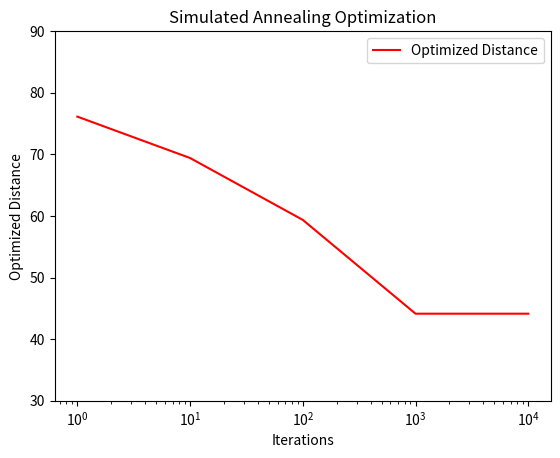

Write Python code to recreate this figure.
import numpy as np
import matplotlib.pyplot as plt

def calculate_travel_distance(layout):
    storage_coords = np.argwhere(layout == 1)
    num_storage = len(storage_coords)

    if num_storage < 2:
        return 0
    
    total_distance = 0
    for i in range(num_storage - 1):
        for j in range(i + 1, num_storage):
            distance = np.linalg.norm(storage_coords[i] - storage_coords[j])
            total_distance += distance
    
    return total_distance

def acceptance_probability(current_distance, new_distance, temperature):
    if new_distance < current_distance:
        return 1.0
    return np.exp((current_distance - new_distance) / temperature)

def explore_layout(layout):
    new_layout = np.copy(layout)
    row1, col1 = np.random.randint(layout.shape[0]), np.random.randint(layout.shape[1])
    row2, col2 = np.random.randint(layout.shape[0]), np.random.randint(layout.shape[1])
    new_layout[row1, col1], new_layout[row2, col2] = new_layout[row2, col2], new_layout[row1, col1]
    return new_layout

def simulated_annealing(initial_layout, temperature, cooling_rate, iterations):
    current_layout = np.copy(initial_layout)
    current_distance = calculate_travel_distance(current_layout)

    for _ in range(iterations):
        new_layout = explore_layout(current_layout)
        new_distance = calculate_travel_distance(new_layout)

        if acceptance_probability(current_distance, new_distance, temperature) > np.random.rand():
            current_layout = np.copy(new_layout)
            current_distance = new_distance

        temperature *= cooling_rate

    return current_layout

initial_layout = np.array([
    [1, 0, 0, 1, 1],
    [0, 1, 0, 0, 0],
    [1, 0, 1, 0, 0],
    [1, 0, 0, 1, 0],
])

initial_temperature = 100.0
cooling_rate = 0.99
iteration_values = [10, 100, 1000, 10000]

for iteration in iteration_values:
    optimized_layout = simulated_annealing(initial_layout, initial_temperature, cooling_rate, iteration)

    initial_distance = calculate_travel_distance(initial_layout)
    optimized_distance = calculate_travel_distance(optimized_layout)

    print(f"\n No. of iterations: {iteration}\n")
    print("------Initial Layout-------")
    print(initial_layout)
    print("\nInitial Travel Distance:", initial_distance)
    print("\n-------Optimized Layout--------")
    print(optimized_layout)
    print("Optimized Travel Distance:", optimized_distance)

results = []
results.append(calculate_travel_distance(initial_layout))
index1 = [1,2,3,4,5]
index = [1,10,100,1000,10000]
for iterations in iteration_values:
    optimized_layout = simulated_annealing(initial_layout, initial_temperature, cooling_rate, iterations)
    optimized_distances = calculate_travel_distance(optimized_layout)
    results.append(optimized_distances)
plt.plot(index, results,label=f"Optimized Distance", color = 'red', linestyle='-')
plt.ylim(30, 90)
plt.xscale('log')
plt.xlabel("Iterations")
plt.ylabel("Optimized Distance")
plt.title("Simulated Annealing Optimization")
plt.legend()
plt.show()